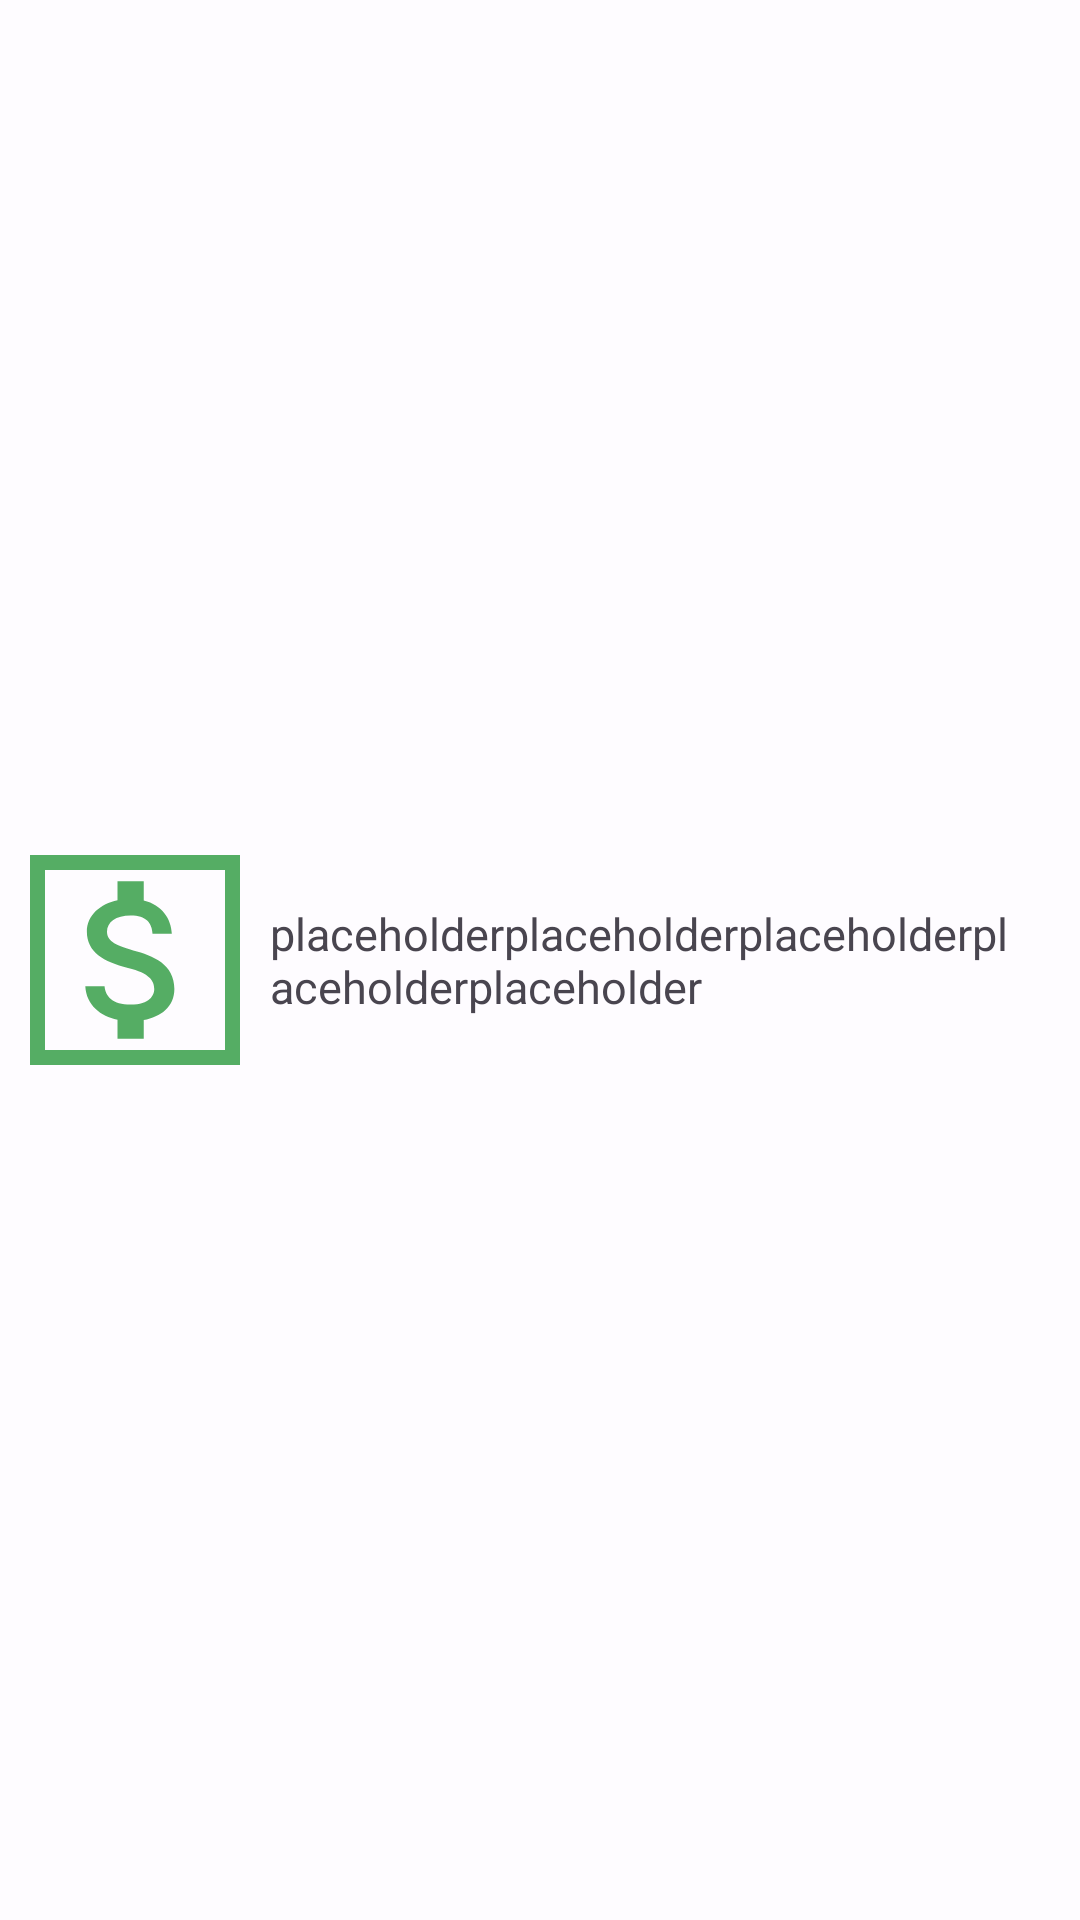

The Android layout XML behind this screen, and the referenced resources:
<!-- AndroidManifest.xml: application theme Theme.BankApp -->
<!-- res/layout/activities_item.xml -->
<?xml version="1.0" encoding="utf-8"?>
<androidx.constraintlayout.widget.ConstraintLayout xmlns:android="http://schemas.android.com/apk/res/android"
    android:layout_width="match_parent"
    android:layout_height="wrap_content"
    xmlns:app="http://schemas.android.com/apk/res-auto"
    android:background="@color/white_opaque"
    android:layout_marginTop="10dp"
    android:padding="10dp">

    <ImageView
        android:id="@+id/activities_image"
        android:layout_width="70dp"
        android:layout_height="70dp"
        android:background="@drawable/rectangle_5"
        android:src="@drawable/baseline_attach_money_24"
        app:layout_constraintBottom_toBottomOf="parent"
        app:layout_constraintStart_toStartOf="parent"
        app:layout_constraintTop_toTopOf="parent"/>

    <TextView
        android:id="@+id/activities_tv"
        android:layout_width="0dp"
        android:layout_height="wrap_content"
        android:layout_marginStart="10dp"
        android:breakStrategy="simple"
        android:text="placeholderplaceholderplaceholderplaceholderplaceholder"
        android:maxWidth="250dp"
        android:textAlignment="viewStart"
        android:textSize="15sp"
        app:layout_constraintBottom_toBottomOf="parent"
        app:layout_constraintStart_toEndOf="@+id/activities_image"
        app:layout_constraintTop_toTopOf="parent" />

</androidx.constraintlayout.widget.ConstraintLayout>
<!-- resources referenced by this layout -->
<resources>
  <color name="white_opaque">#AFFFFFFF</color>
  <!-- drawable baseline_attach_money_24 (drawable) -->
  <vector xmlns:android="http://schemas.android.com/apk/res/android" android:height="24dp" android:tint="#55AD64" android:viewportHeight="24" android:viewportWidth="24" android:width="24dp">
        
      <path android:fillColor="@android:color/white" android:pathData="M11.8,10.9c-2.27,-0.59 -3,-1.2 -3,-2.15 0,-1.09 1.01,-1.85 2.7,-1.85 1.78,0 2.44,0.85 2.5,2.1h2.21c-0.07,-1.72 -1.12,-3.3 -3.21,-3.81V3h-3v2.16c-1.94,0.42 -3.5,1.68 -3.5,3.61 0,2.31 1.91,3.46 4.7,4.13 2.5,0.6 3,1.48 3,2.41 0,0.69 -0.49,1.79 -2.7,1.79 -2.06,0 -2.87,-0.92 -2.98,-2.1h-2.2c0.12,2.19 1.76,3.42 3.68,3.83V21h3v-2.15c1.95,-0.37 3.5,-1.5 3.5,-3.55 0,-2.84 -2.43,-3.81 -4.7,-4.4z" />
  </vector>
  <!-- drawable rectangle_5 (drawable) -->
  <?xml version="1.0" encoding="utf-8"?>
  <selector xmlns:android="http://schemas.android.com/apk/res/android">
      <item>
          <shape>
              <stroke android:color="@color/pay_green" android:width="5dp"/>
          </shape>
      </item>
  </selector>
  <style name="Theme.BankApp" parent="Base.Theme.BankApp" />
  <color name="pay_green">#FF55ad64</color>
  <style name="Base.Theme.BankApp" parent="Theme.Material3.Light.NoActionBar">
          
          
      </style>
</resources>
